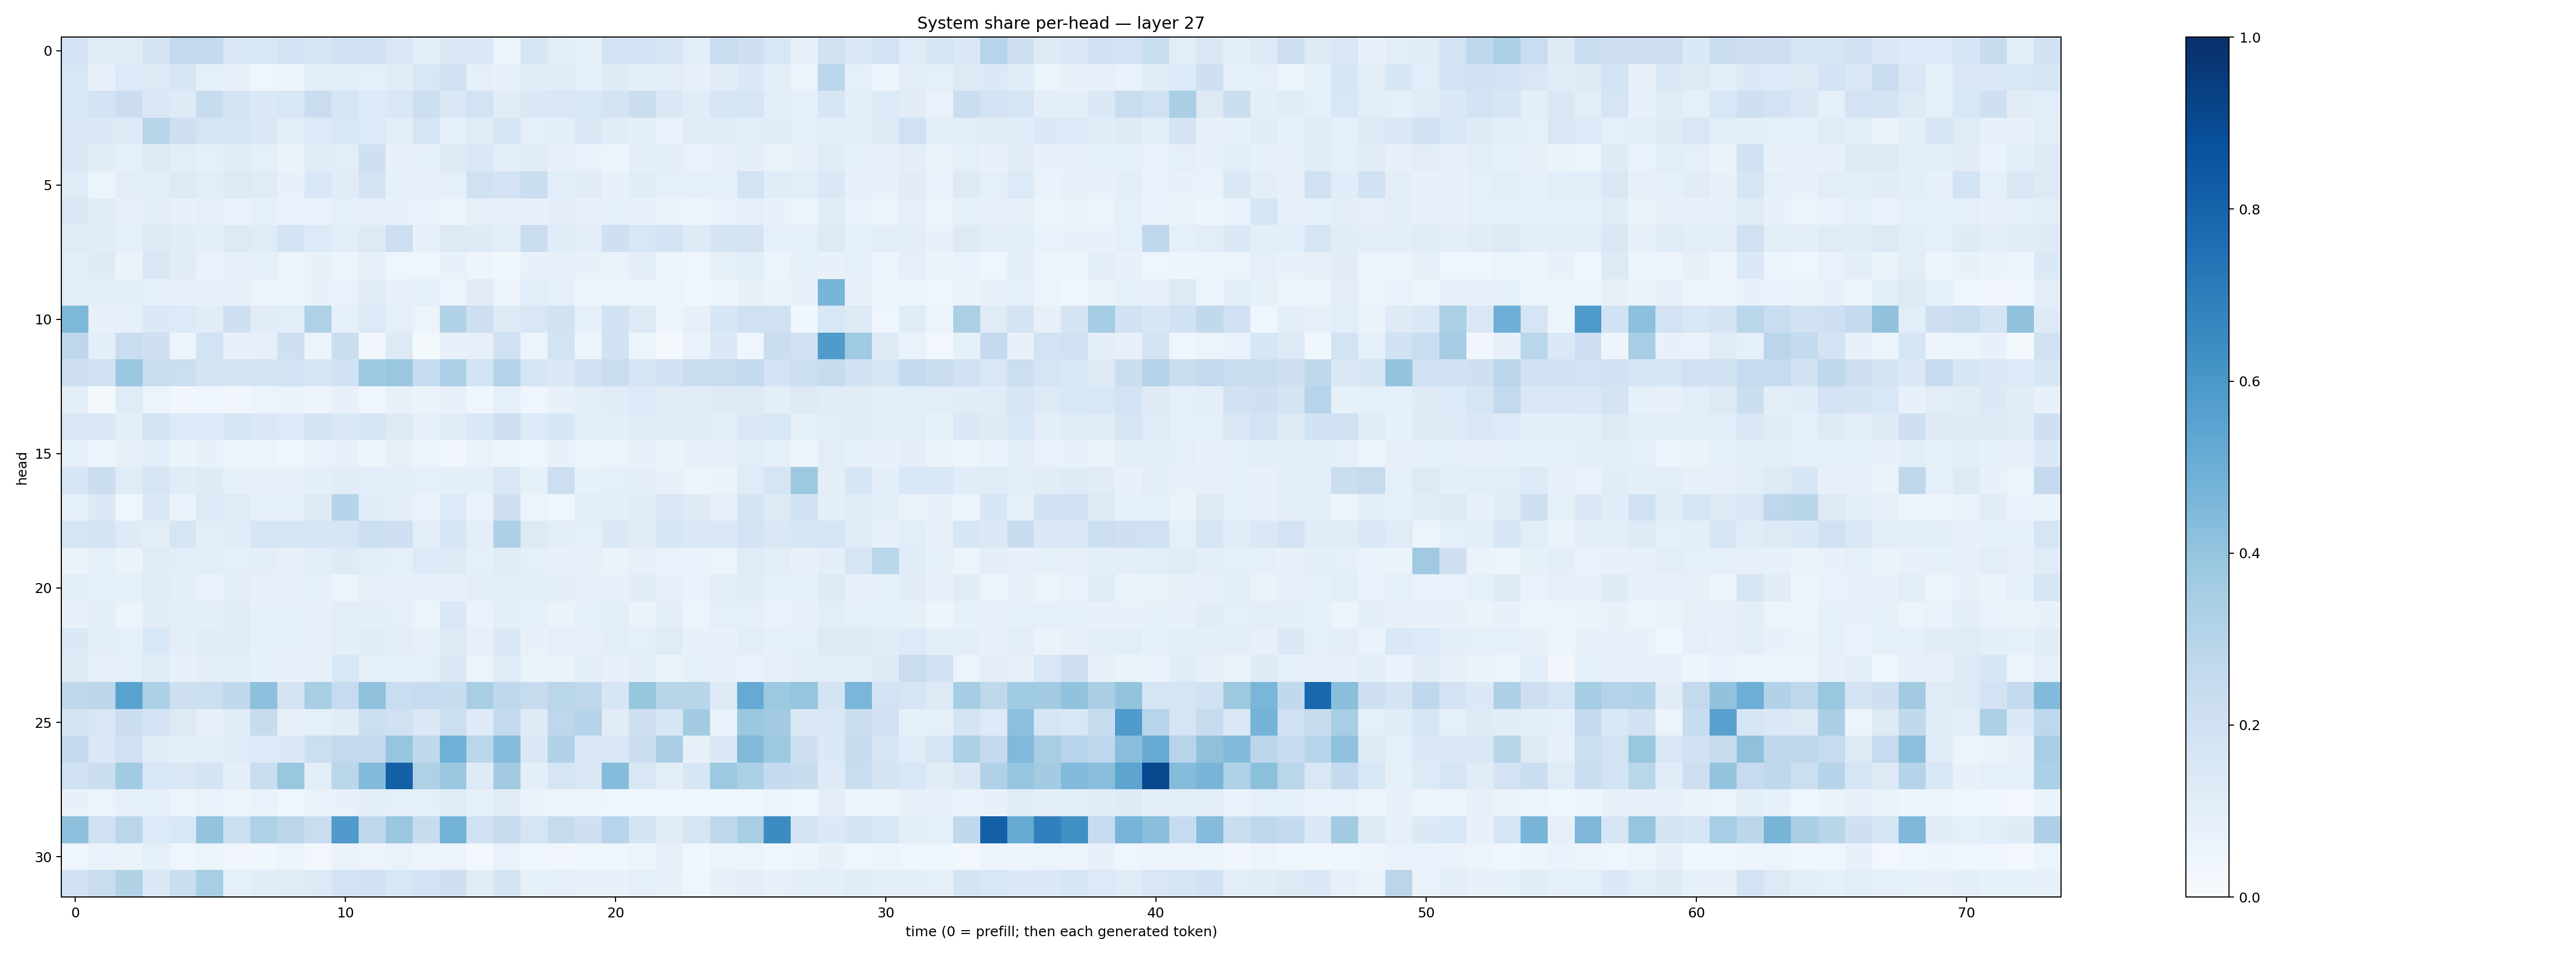

The table this chart was drawn from, first rows:
0.18251063, 0.119647965, 0.11636783, 0.17726497, 0.25979212, 0.25900963, 0.15227622, 0.15339652, 0.18084553, 0.15996714, 0.20179948, 0.20100515, 0.147483, 0.10045846, 0.1467871, 0.13732573, 0.05605528, 0.15811138, 0.10495996, 0.0849063, 0.18426009, 0.18595834, 0.16426353, 0.103103034
0.1547, 0.07085, 0.1341, 0.1296, 0.1592, 0.08712, 0.07141, 0.04421, 0.04821, 0.1051, 0.1086, 0.09134, 0.112, 0.1525, 0.1983, 0.09023, 0.07083, 0.1134, 0.1131, 0.09299, 0.1228, 0.09946, 0.1021, 0.08048
0.1541, 0.1832, 0.2198, 0.1413, 0.1243, 0.2381, 0.1723, 0.1392, 0.1544, 0.2266, 0.1694, 0.1346, 0.1513, 0.2177, 0.142, 0.1854, 0.1122, 0.1433, 0.15, 0.1526, 0.1729, 0.2261, 0.1444, 0.1154
0.1474, 0.1398, 0.1259, 0.2894, 0.2043, 0.1693, 0.1582, 0.1407, 0.1046, 0.1345, 0.1537, 0.134, 0.105, 0.1686, 0.08799, 0.1187, 0.1628, 0.09186, 0.0985, 0.1497, 0.1119, 0.09384, 0.06867, 0.1175
0.1477, 0.1114, 0.08216, 0.1281, 0.1071, 0.08847, 0.1105, 0.09121, 0.0631, 0.1123, 0.1069, 0.204, 0.07428, 0.08289, 0.1295, 0.141, 0.1017, 0.1112, 0.07614, 0.07003, 0.0556, 0.09546, 0.09418, 0.06812
0.1176, 0.05937, 0.1026, 0.1079, 0.1262, 0.1083, 0.1275, 0.119, 0.07065, 0.1534, 0.1129, 0.1743, 0.08319, 0.07895, 0.09279, 0.1963, 0.1802, 0.234, 0.1087, 0.1119, 0.07192, 0.1139, 0.09371, 0.08888
0.1412, 0.11, 0.08167, 0.09562, 0.07795, 0.08812, 0.06855, 0.08387, 0.0703, 0.06776, 0.08885, 0.08055, 0.07347, 0.06869, 0.06014, 0.0803, 0.07915, 0.0781, 0.09759, 0.07716, 0.08239, 0.07256, 0.06563, 0.06159
0.1185, 0.1136, 0.09349, 0.126, 0.1149, 0.09623, 0.1317, 0.1186, 0.182, 0.1361, 0.1039, 0.1316, 0.2169, 0.0817, 0.1254, 0.1225, 0.1028, 0.2293, 0.1145, 0.09512, 0.2066, 0.1548, 0.1828, 0.1216
0.1073, 0.124, 0.06403, 0.1412, 0.1118, 0.06782, 0.07991, 0.08804, 0.05342, 0.07122, 0.05632, 0.08171, 0.04198, 0.04006, 0.0726, 0.04814, 0.03647, 0.07198, 0.08102, 0.07359, 0.06262, 0.09585, 0.05016, 0.0401
0.1085, 0.09507, 0.09402, 0.08205, 0.07572, 0.08493, 0.07098, 0.05975, 0.0552, 0.07241, 0.06657, 0.1096, 0.07967, 0.08967, 0.06162, 0.1128, 0.05818, 0.1059, 0.08995, 0.05359, 0.0515, 0.062, 0.05467, 0.04048
0.4547, 0.07784, 0.08419, 0.14, 0.1344, 0.112, 0.2107, 0.1114, 0.1061, 0.3219, 0.0864, 0.1345, 0.09173, 0.05476, 0.3102, 0.211, 0.1256, 0.1522, 0.1901, 0.0877, 0.1938, 0.1307, 0.05563, 0.07986
0.2761, 0.0986, 0.2295, 0.2062, 0.0541, 0.1859, 0.07113, 0.08044, 0.2033, 0.05319, 0.2244, 0.03414, 0.1308, 0.0224, 0.076, 0.08057, 0.2002, 0.05199, 0.1836, 0.04793, 0.1907, 0.05369, 0.01084, 0.06908
0.2054, 0.1894, 0.379, 0.232, 0.2183, 0.1742, 0.1767, 0.1787, 0.1868, 0.1635, 0.1916, 0.372, 0.385, 0.2477, 0.3261, 0.1845, 0.3068, 0.1598, 0.1368, 0.1902, 0.228, 0.1674, 0.1892, 0.2312
0.09722, 0.02157, 0.1179, 0.06043, 0.03216, 0.04292, 0.03222, 0.05416, 0.06442, 0.04785, 0.0778, 0.04307, 0.07174, 0.06616, 0.07155, 0.043, 0.09113, 0.04406, 0.0751, 0.09872, 0.1165, 0.1334, 0.11, 0.1106
0.1488, 0.1428, 0.09861, 0.1762, 0.1346, 0.1335, 0.1636, 0.1446, 0.1352, 0.174, 0.1416, 0.1567, 0.1275, 0.07892, 0.1194, 0.1423, 0.2088, 0.1335, 0.1602, 0.1054, 0.09937, 0.1184, 0.1163, 0.1133
0.08734, 0.04811, 0.07922, 0.1081, 0.06516, 0.07271, 0.06078, 0.06097, 0.04635, 0.06965, 0.07288, 0.05038, 0.07966, 0.0595, 0.03171, 0.06973, 0.05346, 0.04276, 0.07531, 0.05622, 0.06044, 0.07659, 0.06284, 0.07486
0.1566, 0.2223, 0.1173, 0.1699, 0.1135, 0.1242, 0.0853, 0.07551, 0.07426, 0.09466, 0.1128, 0.1068, 0.09878, 0.09093, 0.1008, 0.09872, 0.1411, 0.08457, 0.2172, 0.08565, 0.08753, 0.09534, 0.07172, 0.05525
0.08723, 0.1391, 0.04171, 0.1434, 0.06855, 0.1334, 0.118, 0.084, 0.08631, 0.129, 0.2994, 0.1158, 0.09725, 0.06891, 0.1357, 0.06815, 0.2068, 0.06133, 0.04358, 0.1062, 0.09919, 0.1154, 0.1386, 0.1235
0.1585, 0.1743, 0.1237, 0.1042, 0.1713, 0.1026, 0.1204, 0.1688, 0.1674, 0.1627, 0.1639, 0.2151, 0.2103, 0.09939, 0.17, 0.09911, 0.3317, 0.1264, 0.09577, 0.09317, 0.1442, 0.1111, 0.159, 0.1426
0.06473, 0.09207, 0.0637, 0.1197, 0.1088, 0.1089, 0.09034, 0.09532, 0.07876, 0.1035, 0.1226, 0.109, 0.08686, 0.1335, 0.13, 0.08683, 0.1203, 0.08978, 0.08174, 0.08153, 0.06352, 0.07923, 0.06758, 0.06797
0.1005, 0.08846, 0.08871, 0.1204, 0.09452, 0.06672, 0.0993, 0.07113, 0.07788, 0.09119, 0.05556, 0.08102, 0.07605, 0.07216, 0.07908, 0.09789, 0.09977, 0.1027, 0.09533, 0.07072, 0.07168, 0.1113, 0.08085, 0.06847
0.07436, 0.09904, 0.05288, 0.1127, 0.1066, 0.09999, 0.1096, 0.08502, 0.0849, 0.07996, 0.104, 0.09764, 0.08663, 0.06144, 0.1461, 0.06988, 0.0969, 0.08267, 0.0648, 0.09108, 0.1062, 0.06552, 0.09755, 0.054
0.137, 0.1007, 0.08657, 0.1562, 0.1008, 0.1113, 0.1134, 0.08478, 0.08249, 0.07927, 0.09553, 0.1103, 0.09448, 0.08157, 0.1276, 0.07875, 0.1479, 0.07503, 0.09233, 0.08105, 0.1059, 0.08949, 0.1179, 0.07531
0.1216, 0.07846, 0.08708, 0.1206, 0.0709, 0.09756, 0.09419, 0.08358, 0.0761, 0.07877, 0.1554, 0.08738, 0.08583, 0.09015, 0.1447, 0.06095, 0.1208, 0.06315, 0.06552, 0.1007, 0.07348, 0.09756, 0.06372, 0.0892
0.2705, 0.2782, 0.5496, 0.3298, 0.2113, 0.2155, 0.2663, 0.4163, 0.1723, 0.3433, 0.2498, 0.4118, 0.2324, 0.2463, 0.2373, 0.3423, 0.2678, 0.2447, 0.2878, 0.2678, 0.1638, 0.3929, 0.2898, 0.2919
0.179, 0.1484, 0.2265, 0.18, 0.1292, 0.07813, 0.1136, 0.2346, 0.07838, 0.08887, 0.1097, 0.2186, 0.1971, 0.1428, 0.2173, 0.1227, 0.2557, 0.1215, 0.2743, 0.3031, 0.1131, 0.2037, 0.1575, 0.3601
0.258, 0.1452, 0.203, 0.1115, 0.09517, 0.1006, 0.1189, 0.136, 0.1375, 0.2168, 0.2587, 0.2551, 0.3978, 0.2645, 0.4892, 0.287, 0.4373, 0.1452, 0.3089, 0.1482, 0.152, 0.2195, 0.3377, 0.08184
0.1997, 0.2206, 0.3637, 0.1541, 0.1492, 0.1749, 0.09417, 0.2343, 0.3874, 0.1054, 0.288, 0.4392, 0.8158, 0.324, 0.3797, 0.1225, 0.3594, 0.09893, 0.1649, 0.1508, 0.4339, 0.1515, 0.09542, 0.1579
0.07403, 0.06107, 0.08825, 0.09028, 0.05674, 0.06749, 0.06234, 0.06645, 0.04536, 0.06875, 0.07242, 0.09817, 0.0886, 0.09225, 0.118, 0.08561, 0.1124, 0.06345, 0.05092, 0.05641, 0.04194, 0.03947, 0.04086, 0.04593
0.4178, 0.1978, 0.2882, 0.1339, 0.1537, 0.401, 0.217, 0.3235, 0.2815, 0.227, 0.5814, 0.2678, 0.3853, 0.2376, 0.4789, 0.1924, 0.2399, 0.167, 0.2452, 0.2094, 0.2947, 0.1782, 0.1132, 0.1667
0.04294, 0.06923, 0.06601, 0.09338, 0.04586, 0.06226, 0.0351, 0.03796, 0.0582, 0.02701, 0.06355, 0.05743, 0.0677, 0.05137, 0.05555, 0.02817, 0.07028, 0.03595, 0.03167, 0.03898, 0.04633, 0.05453, 0.07232, 0.03609
0.1899, 0.228, 0.3149, 0.1455, 0.223, 0.3401, 0.08669, 0.1147, 0.1188, 0.1299, 0.1868, 0.1929, 0.1552, 0.1802, 0.2105, 0.1115, 0.1792, 0.08386, 0.08625, 0.08085, 0.07188, 0.08935, 0.07748, 0.04606
